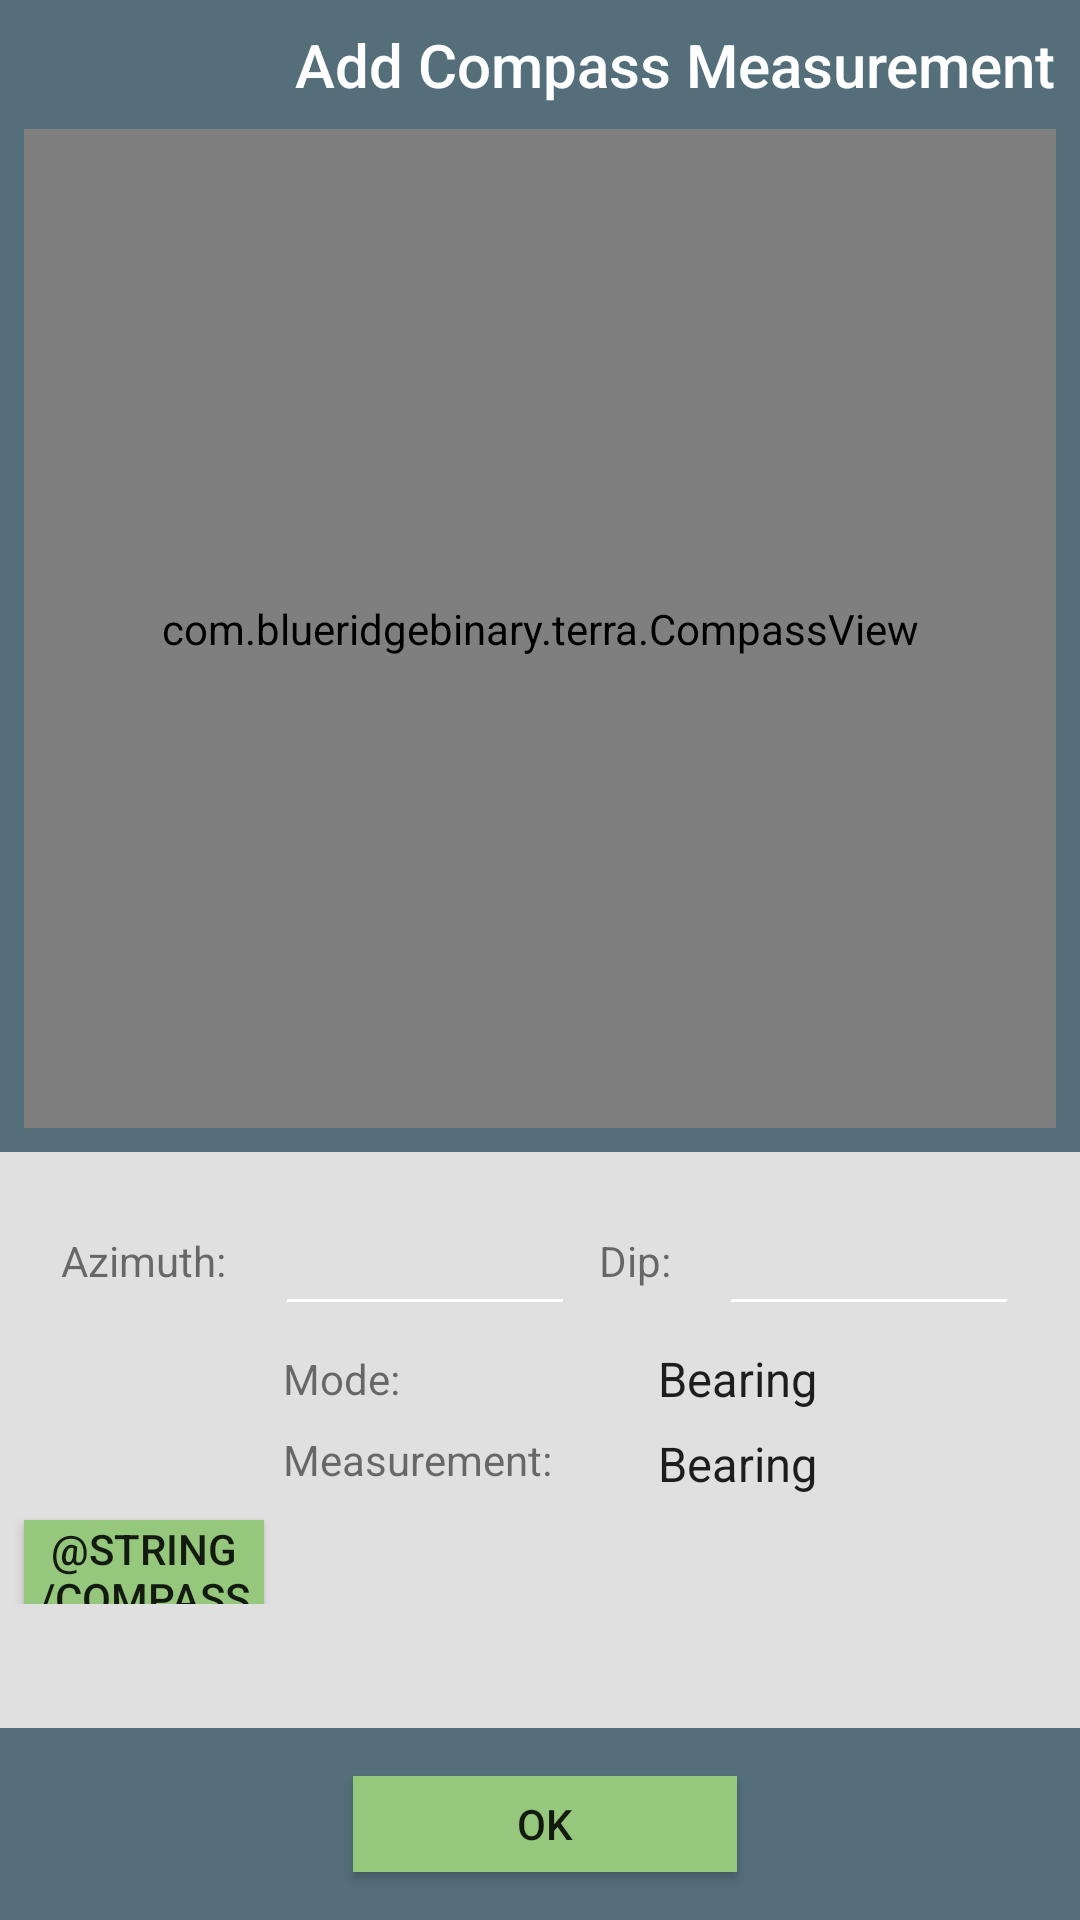

The Android layout XML behind this screen, and the referenced resources:
<!-- AndroidManifest.xml: application theme TerraDarkTheme -->
<!-- res/layout/activity_compass.xml -->
<?xml version="1.0" encoding="utf-8"?>
<android.support.constraint.ConstraintLayout xmlns:android="http://schemas.android.com/apk/res/android"
    xmlns:app="http://schemas.android.com/apk/res-auto"
    xmlns:tools="http://schemas.android.com/tools"
    android:layout_width="match_parent"
    android:layout_height="match_parent"
    tools:context="com.blueridgebinary.terra.CompassActivity">


    <view
        android:id="@+id/compass_view_add"
        class="com.blueridgebinary.terra.CompassView"
        id="@+id/view"
        android:layout_width="0dp"
        android:layout_height="0dp"
        android:layout_marginTop="8dp"
        android:layout_marginBottom="8dp"
        app:baseImage="@drawable/compass_base"
        app:disabledImage="@drawable/compass_disabled"
        app:layout_constraintBottom_toTopOf="@+id/guideline2"
        app:layout_constraintDimensionRatio=""
        app:layout_constraintLeft_toRightOf="@+id/iv_alertbar_left"
        app:layout_constraintRight_toLeftOf="@+id/iv_alertbar_right"
        app:layout_constraintTop_toBottomOf="@+id/tv_compass_title"
        app:layout_constraintVertical_bias="0.0"
        app:needleImage="@drawable/compass_needle"
        app:needleLengthProportion="0.55"
        app:needleWidth="12.0"
        app:orientationModeImage="@drawable/compass_base" />

    <TextView
        android:id="@+id/tv_compass_title"
        android:layout_width="wrap_content"
        android:layout_height="wrap_content"
        android:layout_marginLeft="8dp"
        android:layout_marginTop="8dp"
        android:layout_marginEnd="8dp"
        android:text="@string/compass_title"
        android:textAppearance="@android:style/TextAppearance.Material.Title"
        android:textColor="@color/secondaryTextColor"
        app:layout_constraintEnd_toEndOf="parent"
        app:layout_constraintLeft_toLeftOf="parent"
        app:layout_constraintTop_toTopOf="parent" />

    <ScrollView
        android:layout_width="0dp"
        android:layout_height="0dp"
        android:layout_marginBottom="16dp"
        android:background="@color/boxBackground"
        android:focusable="true"
        android:focusableInTouchMode="true"
        app:layout_constraintBottom_toTopOf="@+id/btn_compass_ok"
        app:layout_constraintLeft_toLeftOf="parent"
        app:layout_constraintRight_toRightOf="parent"
        app:layout_constraintTop_toTopOf="@+id/guideline2">

        <android.support.constraint.ConstraintLayout
            android:layout_width="match_parent"
            android:layout_height="wrap_content"
            android:focusable="true"
            android:focusableInTouchMode="true">


            <TextView
                android:id="@+id/tv_compass_azi_label"
                android:layout_width="wrap_content"
                android:layout_height="wrap_content"
                android:layout_marginLeft="8dp"
                android:text="@string/compass_azi_label"
                app:layout_constraintBaseline_toBaselineOf="@+id/et_compass_azi"
                app:layout_constraintEnd_toStartOf="@+id/et_compass_azi"
                app:layout_constraintHorizontal_bias="0.5"
                app:layout_constraintHorizontal_chainStyle="packed"
                app:layout_constraintStart_toStartOf="parent" />


            <TextView
                android:id="@+id/tv_compass_dip_label"
                android:layout_width="wrap_content"
                android:layout_height="wrap_content"
                android:layout_marginLeft="8dp"
                android:text="@string/compass_dip_label"
                app:layout_constraintBaseline_toBaselineOf="@+id/et_compass_dip"
                app:layout_constraintEnd_toStartOf="@+id/et_compass_dip"
                app:layout_constraintHorizontal_bias="0.5"
                app:layout_constraintStart_toEndOf="@+id/et_compass_azi" />

            <EditText
                android:id="@+id/et_compass_azi"
                android:layout_width="100dp"
                android:layout_height="50dp"
                android:layout_marginLeft="16dp"
                android:layout_marginTop="8dp"
                android:ems="10"
                android:inputType="numberSigned"
                android:textAlignment="center"
                android:textSize="18sp"
                app:layout_constraintEnd_toStartOf="@+id/tv_compass_dip_label"
                app:layout_constraintHorizontal_bias="0.5"
                app:layout_constraintStart_toEndOf="@+id/tv_compass_azi_label"
                app:layout_constraintTop_toTopOf="parent"
                tools:text="22" />

            <EditText
                android:id="@+id/et_compass_dip"
                android:layout_width="100dp"
                android:layout_height="50dp"
                android:layout_marginLeft="16dp"
                android:layout_marginTop="8dp"
                android:layout_marginEnd="8dp"
                android:ems="10"
                android:inputType="numberSigned"
                android:textAlignment="center"
                app:layout_constraintEnd_toEndOf="parent"
                app:layout_constraintHorizontal_bias="0.5"
                app:layout_constraintStart_toEndOf="@+id/tv_compass_dip_label"
                app:layout_constraintTop_toTopOf="parent" />

            <Spinner
                android:id="@+id/spinner_compass_mode"
                android:layout_width="wrap_content"
                android:layout_height="wrap_content"
                android:layout_marginStart="8dp"
                android:layout_marginEnd="8dp"
                android:background="@color/boxBackground"
                android:dropDownWidth="200dp"
                android:entries="@array/compass_modes"
                app:layout_constraintBottom_toBottomOf="@+id/tv_compass_mode_label"
                app:layout_constraintEnd_toEndOf="parent"
                app:layout_constraintHorizontal_bias="0.5"
                app:layout_constraintStart_toEndOf="@+id/tv_compass_mode_label"
                app:layout_constraintTop_toTopOf="@+id/tv_compass_mode_label" />

            <Spinner
                android:id="@+id/spinner_compass_measurement"
                android:layout_width="wrap_content"
                android:layout_height="wrap_content"
                android:background="@color/boxBackground"
                android:dropDownWidth="200dp"
                android:entries="@array/compass_modes"
                android:spinnerMode="dialog"
                app:layout_constraintBottom_toBottomOf="@+id/tv_compass_measurement_label"
                app:layout_constraintStart_toStartOf="@+id/spinner_compass_mode"
                app:layout_constraintTop_toTopOf="@+id/tv_compass_measurement_label"
                app:layout_constraintVertical_bias="0.0" />

            <TextView
                android:id="@+id/tv_compass_mode_label"
                android:layout_width="wrap_content"
                android:layout_height="wrap_content"
                android:layout_marginStart="24dp"
                android:layout_marginTop="8dp"
                android:text="@string/compass_mode_label"
                app:layout_constraintEnd_toStartOf="@+id/spinner_compass_mode"
                app:layout_constraintHorizontal_bias="0.5"
                app:layout_constraintHorizontal_chainStyle="spread"
                app:layout_constraintStart_toStartOf="parent"
                app:layout_constraintTop_toBottomOf="@+id/et_compass_azi" />

            <TextView
                android:id="@+id/tv_compass_measurement_label"
                android:layout_width="wrap_content"
                android:layout_height="wrap_content"
                android:layout_marginTop="8dp"
                android:text="@string/compass_category_label"
                app:layout_constraintStart_toStartOf="@+id/tv_compass_mode_label"
                app:layout_constraintTop_toBottomOf="@+id/tv_compass_mode_label" />

            <ImageButton
                android:id="@+id/imbt_compass_add_meas_cat"
                android:layout_width="wrap_content"
                android:layout_height="wrap_content"
                android:layout_marginLeft="8dp"
                android:layout_marginTop="16dp"
                android:layout_marginRight="8dp"
                android:background="@android:color/transparent"
                android:enabled="false"
                android:visibility="gone"
                app:srcCompat="@android:drawable/ic_menu_add" />

            <Button
                android:id="@+id/btn_compass_add_notes"
                android:layout_width="80dp"
                android:layout_height="28dp"
                android:layout_marginStart="8dp"
                android:layout_marginTop="8dp"
                android:layout_marginRight="8dp"
                android:background="@color/buttonColorBright"
                android:elevation="4dp"
                android:text="@string/compass_notes_button_text"
                app:layout_constraintRight_toRightOf="parent"
                app:layout_constraintStart_toStartOf="parent"
                app:layout_constraintTop_toBottomOf="@+id/spinner_compass_measurement" />


          

        </android.support.constraint.ConstraintLayout>
    </ScrollView>


    <Button
        android:id="@+id/btn_compass_ok"
        android:layout_width="128dp"
        android:layout_height="32dp"
        android:layout_marginRight="12dp"
        android:layout_marginBottom="16dp"
        android:background="@color/buttonColorBright"
        android:elevation="4dp"
        android:text="@string/compass_ok_button_text"
        android:textAlignment="center"
        app:layout_constraintBottom_toBottomOf="parent"
        app:layout_constraintHorizontal_bias="0.535"
        app:layout_constraintLeft_toLeftOf="parent"
        app:layout_constraintRight_toRightOf="parent" />

    <ImageView
        android:id="@+id/iv_alertbar_left"
        android:layout_width="8dp"
        android:layout_height="0dp"
        android:layout_marginTop="8dp"
        android:layout_marginBottom="8dp"
        app:layout_constraintBottom_toTopOf="@+id/guideline2"
        app:layout_constraintLeft_toLeftOf="parent"
        app:layout_constraintTop_toBottomOf="@+id/tv_compass_title"
        app:srcCompat="@android:color/transparent" />

    <ImageView
        android:id="@+id/iv_alertbar_right"
        android:layout_width="8dp"
        android:layout_height="0dp"
        android:layout_marginTop="8dp"
        android:layout_marginBottom="8dp"
        app:layout_constraintBottom_toTopOf="@+id/guideline2"
        app:layout_constraintRight_toRightOf="parent"
        app:layout_constraintTop_toBottomOf="@+id/tv_compass_title"
        app:srcCompat="@android:color/transparent" />

    <android.support.constraint.Guideline
        android:id="@+id/guideline2"
        android:layout_width="wrap_content"
        android:layout_height="wrap_content"
        android:orientation="horizontal"
        app:layout_constraintGuide_percent="0.60" />


</android.support.constraint.ConstraintLayout>
<!-- resources referenced by this layout -->
<resources>
  <string-array name="compass_modes">
          <item>Bearing</item>
          <item>Vector</item>
          <item>Plane</item>
      </string-array>
  <color name="boxBackground">#e0e0e0</color>
  <color name="buttonColorBright">#95c77d</color>
  <color name="secondaryTextColor">#ffffff</color>
  <!-- drawable compass_base: png bitmap (drawable, 33956 bytes) -->
  <!-- drawable compass_needle: png bitmap (drawable, 6173 bytes) -->
  <string name="compass_azi_label">Azimuth:</string>
  <string name="compass_category_label">Measurement:</string>
  <string name="compass_dip_label">Dip:</string>
  <string name="compass_mode_label">Mode:</string>
  <string name="compass_ok_button_text">OK</string>
  <string name="compass_title">Add Compass Measurement</string>
  <style name="TerraDarkTheme" parent="@style/Theme.AppCompat.Light.NoActionBar">
          <item name="preferenceTheme">@style/PreferenceFixTheme</item>
          <item name="colorButtonNormal">@color/buttonColor</item>
          <item name="android:colorBackground">@color/background</item>
          <item name="android:colorControlNormal">#FFFFFF</item>
          <item name="android:toolbarStyle">@style/MyToolBar</item>
          <item name="android:statusBarColor">@color/statusBar</item>
          <item name="android:colorAccent">@color/divider</item>
          <item name="android:spinnerStyle">@style/Widget.AppCompat.Light.Spinner.DropDown.ActionBar</item>
      </style>
  <color name="buttonColor">#90a4ae</color>
  <color name="background">#546e7a</color>
  <style name="MyToolBar" parent="@style/Widget.AppCompat.Toolbar">
          <item name="android:background">@color/appBar</item>
      </style>
  <color name="statusBar">#6b8e59</color>
  <color name="divider">#00766c</color>
  <color name="appBar">#95c77d</color>
</resources>
